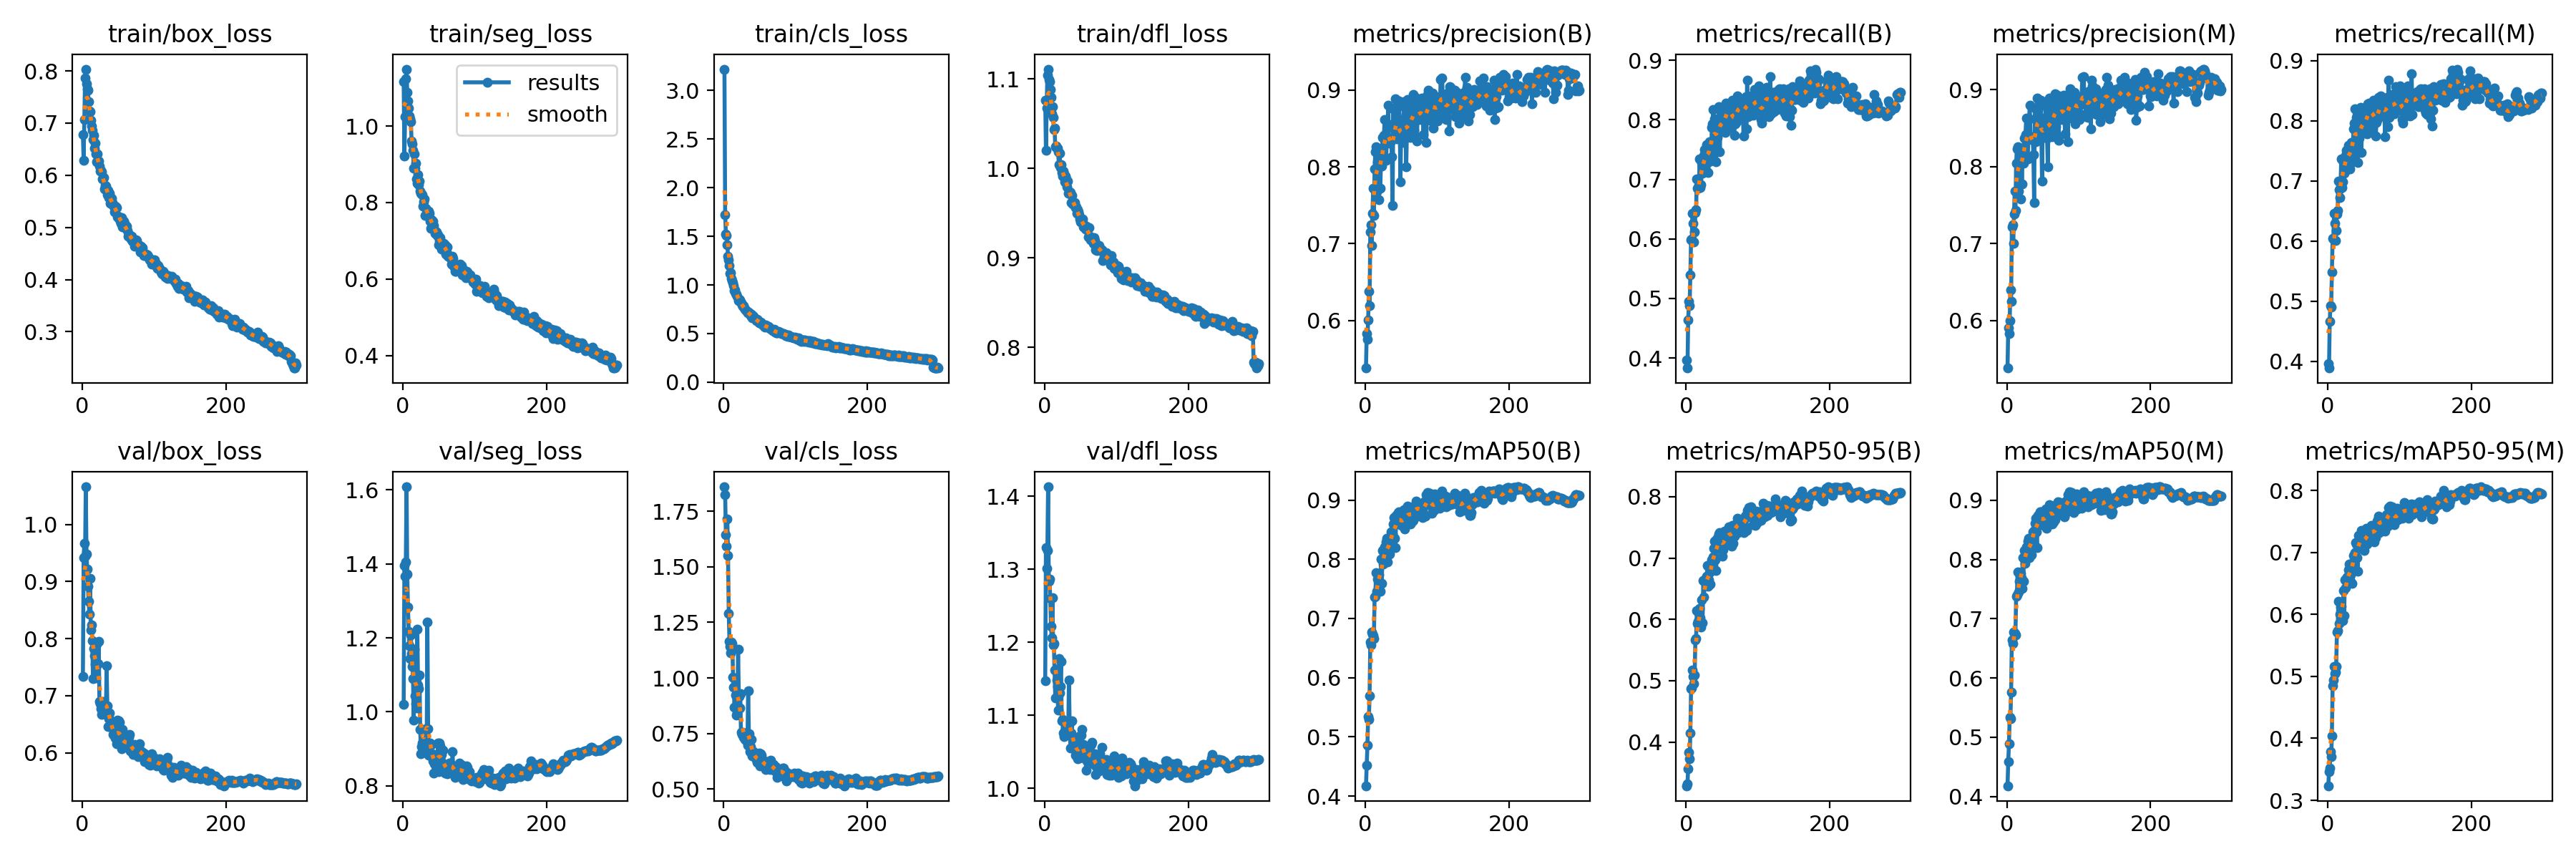

Source data for this figure (header and first rows):
epoch, train/box_loss, train/seg_loss, train/cls_loss, train/dfl_loss, metrics/precision(B), metrics/recall(B), metrics/mAP50(B), metrics/mAP50-95(B), metrics/precision(M), metrics/recall(M), metrics/mAP50(M), metrics/mAP50-95(M), val/box_loss, val/seg_loss, val/cls_loss, val/dfl_loss, lr/pg0, lr/pg1, lr/pg2
1, 0.6779, 1.115, 3.22, 1.077, 0.5383, 0.3967, 0.4174, 0.3288, 0.5383, 0.3967, 0.4182, 0.3235, 0.7333, 1.02, 1.859, 1.147, 0.07007, 0.003325, 0.003325
2, 0.6284, 0.9209, 1.725, 1.02, 0.583, 0.3831, 0.4519, 0.3325, 0.5903, 0.389, 0.4591, 0.3466, 0.9419, 1.395, 1.824, 1.33, 0.04005, 0.006637, 0.006637
3, 0.707, 1.024, 1.523, 1.067, 0.5758, 0.4637, 0.4856, 0.3565, 0.5835, 0.4667, 0.4888, 0.3521, 0.9668, 1.366, 1.644, 1.301, 0.01001, 0.009926, 0.009926
4, 0.7858, 1.123, 1.505, 1.104, 0.6005, 0.4951, 0.534, 0.3831, 0.6, 0.4932, 0.5336, 0.3789, 0.9445, 1.406, 1.591, 1.325, 0.009901, 0.009901, 0.009901
5, 0.8034, 1.149, 1.413, 1.111, 0.6378, 0.488, 0.5293, 0.3733, 0.6394, 0.4905, 0.5308, 0.37, 1.066, 1.609, 1.714, 1.413, 0.009901, 0.009901, 0.009901
6, 0.7754, 1.088, 1.298, 1.099, 0.6196, 0.5399, 0.5692, 0.4147, 0.6254, 0.5489, 0.5764, 0.404, 0.9487, 1.373, 1.549, 1.283, 0.009868, 0.009868, 0.009868
7, 0.7664, 1.067, 1.26, 1.097, 0.7155, 0.5986, 0.6595, 0.4869, 0.7213, 0.6044, 0.6647, 0.485, 0.9218, 1.282, 1.291, 1.286, 0.009835, 0.009835, 0.009835
8, 0.7631, 1.048, 1.195, 1.089, 0.7251, 0.5995, 0.6556, 0.4879, 0.7248, 0.6031, 0.658, 0.4941, 0.8912, 1.218, 1.164, 1.26, 0.009802, 0.009802, 0.009802
9, 0.7416, 1.027, 1.121, 1.08, 0.6976, 0.6432, 0.6774, 0.5173, 0.7006, 0.6466, 0.6771, 0.5156, 0.8657, 1.179, 1.142, 1.222, 0.009769, 0.009769, 0.009769
10, 0.7227, 1.019, 1.126, 1.061, 0.7396, 0.6263, 0.6734, 0.5075, 0.7382, 0.6297, 0.6761, 0.5043, 0.8431, 1.144, 1.111, 1.206, 0.009736, 0.009736, 0.009736
11, 0.7222, 1.012, 1.067, 1.069, 0.7719, 0.5946, 0.6706, 0.4948, 0.7686, 0.6009, 0.6754, 0.5065, 0.9059, 1.207, 1.16, 1.261, 0.009703, 0.009703, 0.009703
12, 0.7054, 0.9604, 1.047, 1.057, 0.7368, 0.6118, 0.6663, 0.5096, 0.743, 0.6179, 0.6733, 0.5159, 0.8148, 1.157, 1.156, 1.196, 0.00967, 0.00967, 0.00967
13, 0.6946, 0.9529, 1.018, 1.043, 0.7976, 0.6438, 0.736, 0.5662, 0.8045, 0.6453, 0.7382, 0.5719, 0.824, 1.122, 1.004, 1.199, 0.009637, 0.009637, 0.009637
14, 0.6861, 0.937, 0.996, 1.045, 0.8198, 0.6493, 0.7381, 0.5685, 0.8229, 0.6512, 0.7409, 0.574, 0.797, 1.089, 0.9582, 1.162, 0.009604, 0.009604, 0.009604
15, 0.6677, 0.8901, 0.9383, 1.025, 0.8261, 0.7003, 0.7778, 0.6141, 0.8258, 0.6999, 0.7794, 0.6208, 0.7303, 0.978, 0.8689, 1.123, 0.009571, 0.009571, 0.009571
16, 0.6764, 0.9269, 0.9503, 1.025, 0.7677, 0.6846, 0.7463, 0.5933, 0.7681, 0.6855, 0.7454, 0.5858, 0.7824, 1.169, 0.9927, 1.163, 0.009538, 0.009538, 0.009538
17, 0.6524, 0.8901, 0.9112, 1.023, 0.8068, 0.6851, 0.766, 0.5964, 0.8195, 0.6723, 0.7635, 0.5999, 0.7706, 1.044, 0.9242, 1.148, 0.009505, 0.009505, 0.009505
18, 0.6616, 0.9025, 0.9047, 1.023, 0.8214, 0.6894, 0.7719, 0.6106, 0.824, 0.689, 0.7725, 0.6124, 0.7549, 1.023, 0.8343, 1.14, 0.009472, 0.009472, 0.009472
19, 0.6409, 0.8624, 0.8802, 1.019, 0.7574, 0.7343, 0.7739, 0.6173, 0.7576, 0.7364, 0.7761, 0.6137, 0.7312, 1.01, 0.8413, 1.107, 0.009439, 0.009439, 0.009439
20, 0.6255, 0.8501, 0.8383, 1.004, 0.816, 0.686, 0.7622, 0.6032, 0.8238, 0.6888, 0.769, 0.5968, 0.7899, 1.223, 1.13, 1.177, 0.009406, 0.009406, 0.009406
21, 0.6405, 0.8737, 0.8521, 1.017, 0.7722, 0.6908, 0.746, 0.5876, 0.7775, 0.6986, 0.7509, 0.5904, 0.7553, 1.072, 0.9165, 1.131, 0.009373, 0.009373, 0.009373
22, 0.6266, 0.8471, 0.8453, 1.001, 0.8146, 0.7281, 0.7998, 0.6319, 0.8171, 0.7305, 0.8034, 0.6385, 0.7561, 1.063, 0.8637, 1.14, 0.00934, 0.00934, 0.00934
23, 0.6273, 0.8566, 0.8238, 1.004, 0.8014, 0.7105, 0.7593, 0.5947, 0.8048, 0.7129, 0.7632, 0.5981, 0.7958, 1.1, 0.9295, 1.173, 0.009307, 0.009307, 0.009307
24, 0.6177, 0.8299, 0.817, 0.9953, 0.8378, 0.7354, 0.8145, 0.6628, 0.8374, 0.735, 0.8157, 0.6562, 0.6895, 0.9526, 0.7546, 1.093, 0.009274, 0.009274, 0.009274
25, 0.6086, 0.8233, 0.7959, 0.9917, 0.8104, 0.7404, 0.792, 0.637, 0.8131, 0.7422, 0.793, 0.6429, 0.6867, 0.8861, 0.7446, 1.094, 0.009241, 0.009241, 0.009241
26, 0.6088, 0.8233, 0.7796, 0.9972, 0.8415, 0.7502, 0.8117, 0.6615, 0.842, 0.7507, 0.8121, 0.6587, 0.6775, 0.9056, 0.7571, 1.076, 0.009208, 0.009208, 0.009208
27, 0.6067, 0.8213, 0.7891, 0.9938, 0.8615, 0.7177, 0.8208, 0.6651, 0.8628, 0.7192, 0.8208, 0.6602, 0.6674, 0.9164, 0.7315, 1.071, 0.009175, 0.009175, 0.009175
28, 0.5923, 0.7906, 0.7648, 0.9849, 0.8353, 0.7441, 0.811, 0.6602, 0.8377, 0.7466, 0.8123, 0.6568, 0.6796, 0.9179, 0.7454, 1.078, 0.009142, 0.009142, 0.009142
29, 0.5944, 0.8026, 0.7507, 0.9913, 0.8083, 0.758, 0.8299, 0.6708, 0.8099, 0.7597, 0.831, 0.6718, 0.6899, 0.9076, 0.722, 1.083, 0.009109, 0.009109, 0.009109
30, 0.5958, 0.8099, 0.7451, 0.9879, 0.8334, 0.7564, 0.8352, 0.6875, 0.8361, 0.7577, 0.8363, 0.6818, 0.6782, 0.9207, 0.7426, 1.088, 0.009076, 0.009076, 0.009076
31, 0.5737, 0.767, 0.7319, 0.9791, 0.8558, 0.7115, 0.7957, 0.6542, 0.8621, 0.7201, 0.8027, 0.6555, 0.6772, 0.8927, 0.7521, 1.088, 0.009043, 0.009043, 0.009043
32, 0.5809, 0.7856, 0.728, 0.9859, 0.8804, 0.7298, 0.8135, 0.6646, 0.8798, 0.73, 0.8143, 0.6643, 0.6824, 0.9541, 0.7144, 1.083, 0.00901, 0.00901, 0.00901
33, 0.5787, 0.7702, 0.7112, 0.9724, 0.8364, 0.7637, 0.8225, 0.6759, 0.8367, 0.7637, 0.8232, 0.6742, 0.6692, 0.908, 0.6974, 1.074, 0.008977, 0.008977, 0.008977
34, 0.571, 0.77, 0.7183, 0.9721, 0.8308, 0.731, 0.8092, 0.658, 0.8354, 0.7315, 0.8078, 0.6503, 0.7526, 1.242, 0.9436, 1.148, 0.008944, 0.008944, 0.008944
35, 0.5628, 0.7699, 0.7094, 0.9739, 0.8323, 0.7547, 0.8348, 0.685, 0.8356, 0.7535, 0.8361, 0.6836, 0.6829, 0.9544, 0.7501, 1.089, 0.008911, 0.008911, 0.008911
36, 0.5706, 0.7783, 0.7051, 0.9732, 0.8376, 0.7876, 0.846, 0.6967, 0.8388, 0.7869, 0.8467, 0.6946, 0.6462, 0.8827, 0.6689, 1.055, 0.008878, 0.008878, 0.008878
37, 0.5572, 0.7719, 0.6871, 0.9621, 0.8132, 0.7936, 0.8401, 0.695, 0.8157, 0.7965, 0.843, 0.6953, 0.6595, 0.8848, 0.6903, 1.076, 0.008845, 0.008845, 0.008845
38, 0.5649, 0.7506, 0.6986, 0.9702, 0.7503, 0.8171, 0.8426, 0.7019, 0.7537, 0.8206, 0.8488, 0.6995, 0.6696, 0.9163, 0.7239, 1.092, 0.008812, 0.008812, 0.008812
39, 0.546, 0.7322, 0.6647, 0.9606, 0.8758, 0.7434, 0.86, 0.7153, 0.8766, 0.7441, 0.8609, 0.7158, 0.6569, 0.8818, 0.6483, 1.057, 0.008779, 0.008779, 0.008779
40, 0.5524, 0.755, 0.6816, 0.9619, 0.8361, 0.8011, 0.8704, 0.7271, 0.8321, 0.8062, 0.8694, 0.7131, 0.6493, 0.9114, 0.6605, 1.058, 0.008746, 0.008746, 0.008746
41, 0.5561, 0.7461, 0.6745, 0.9599, 0.8486, 0.7724, 0.8359, 0.6974, 0.8604, 0.7785, 0.8472, 0.6911, 0.6476, 0.8865, 0.6685, 1.067, 0.008713, 0.008713, 0.008713
42, 0.5474, 0.7517, 0.6639, 0.9616, 0.8888, 0.7295, 0.8201, 0.6791, 0.8892, 0.7303, 0.8205, 0.6693, 0.6437, 0.8678, 0.6556, 1.068, 0.00868, 0.00868, 0.00868
43, 0.5415, 0.7406, 0.6573, 0.956, 0.8691, 0.7875, 0.8737, 0.731, 0.8738, 0.7853, 0.8749, 0.7272, 0.6318, 0.8339, 0.6433, 1.046, 0.008647, 0.008647, 0.008647
44, 0.5408, 0.728, 0.6461, 0.9571, 0.8366, 0.7705, 0.8613, 0.7215, 0.8388, 0.7711, 0.8643, 0.7172, 0.6321, 0.8599, 0.6503, 1.052, 0.008614, 0.008614, 0.008614
45, 0.5296, 0.7185, 0.6296, 0.9498, 0.8638, 0.7915, 0.8743, 0.7346, 0.8649, 0.7925, 0.8754, 0.7287, 0.6396, 0.8627, 0.6348, 1.064, 0.008581, 0.008581, 0.008581
46, 0.5406, 0.7229, 0.6478, 0.9538, 0.8523, 0.822, 0.8786, 0.7396, 0.8521, 0.8229, 0.8804, 0.7272, 0.6266, 0.8624, 0.619, 1.04, 0.008548, 0.008548, 0.008548
47, 0.5389, 0.7235, 0.6364, 0.9515, 0.8859, 0.7465, 0.8807, 0.7417, 0.8866, 0.7471, 0.8804, 0.7354, 0.6335, 0.8726, 0.6429, 1.041, 0.008515, 0.008515, 0.008515
48, 0.5382, 0.7132, 0.6249, 0.9481, 0.8509, 0.7974, 0.8645, 0.7289, 0.8521, 0.7964, 0.8657, 0.7168, 0.6158, 0.8652, 0.6239, 1.041, 0.008482, 0.008482, 0.008482
49, 0.5202, 0.7159, 0.6092, 0.9433, 0.7804, 0.8191, 0.8578, 0.7143, 0.7816, 0.8198, 0.8597, 0.7055, 0.657, 0.9156, 0.6638, 1.072, 0.008449, 0.008449, 0.008449
50, 0.5221, 0.6892, 0.6125, 0.9402, 0.8577, 0.7991, 0.8641, 0.7256, 0.859, 0.8028, 0.8684, 0.7207, 0.6175, 0.8385, 0.6054, 1.044, 0.008416, 0.008416, 0.008416
51, 0.5173, 0.7005, 0.6201, 0.9414, 0.8402, 0.7853, 0.8576, 0.703, 0.8437, 0.7813, 0.8581, 0.7027, 0.6564, 0.9165, 0.6596, 1.073, 0.008383, 0.008383, 0.008383
52, 0.519, 0.7084, 0.6116, 0.9413, 0.8317, 0.7832, 0.8622, 0.7136, 0.8383, 0.7907, 0.8735, 0.7243, 0.6538, 0.9075, 0.6537, 1.081, 0.00835, 0.00835, 0.00835
53, 0.5123, 0.6936, 0.5937, 0.9433, 0.8482, 0.7945, 0.8632, 0.7367, 0.8515, 0.7971, 0.8672, 0.7268, 0.618, 0.8459, 0.6133, 1.049, 0.008317, 0.008317, 0.008317
54, 0.5082, 0.6783, 0.5901, 0.9348, 0.8845, 0.8054, 0.8834, 0.7443, 0.8847, 0.8047, 0.8853, 0.739, 0.6313, 0.8837, 0.613, 1.06, 0.008284, 0.008284, 0.008284
55, 0.5187, 0.6903, 0.5889, 0.937, 0.8777, 0.7784, 0.8506, 0.7215, 0.8785, 0.7786, 0.8531, 0.7131, 0.6078, 0.8488, 0.6173, 1.041, 0.008251, 0.008251, 0.008251
56, 0.5011, 0.6844, 0.5746, 0.9348, 0.8374, 0.8279, 0.8781, 0.7322, 0.8374, 0.8279, 0.8787, 0.7298, 0.6409, 0.8957, 0.628, 1.055, 0.008218, 0.008218, 0.008218
57, 0.5027, 0.6925, 0.5621, 0.9321, 0.8, 0.8276, 0.8674, 0.7323, 0.8004, 0.828, 0.8684, 0.7251, 0.6201, 0.8597, 0.6158, 1.041, 0.008185, 0.008185, 0.008185
58, 0.5123, 0.6859, 0.587, 0.9357, 0.8476, 0.8257, 0.8713, 0.7376, 0.8517, 0.8296, 0.8781, 0.7309, 0.6118, 0.8524, 0.5894, 1.025, 0.008152, 0.008152, 0.008152
59, 0.5073, 0.6901, 0.584, 0.9316, 0.8874, 0.8205, 0.8901, 0.7513, 0.8896, 0.8228, 0.8924, 0.7369, 0.6181, 0.8339, 0.5974, 1.037, 0.008119, 0.008119, 0.008119
60, 0.4998, 0.6643, 0.5704, 0.933, 0.8588, 0.7859, 0.8705, 0.7349, 0.8604, 0.7883, 0.8712, 0.7303, 0.6151, 0.8547, 0.6238, 1.042, 0.008086, 0.008086, 0.008086
... 238 more rows
